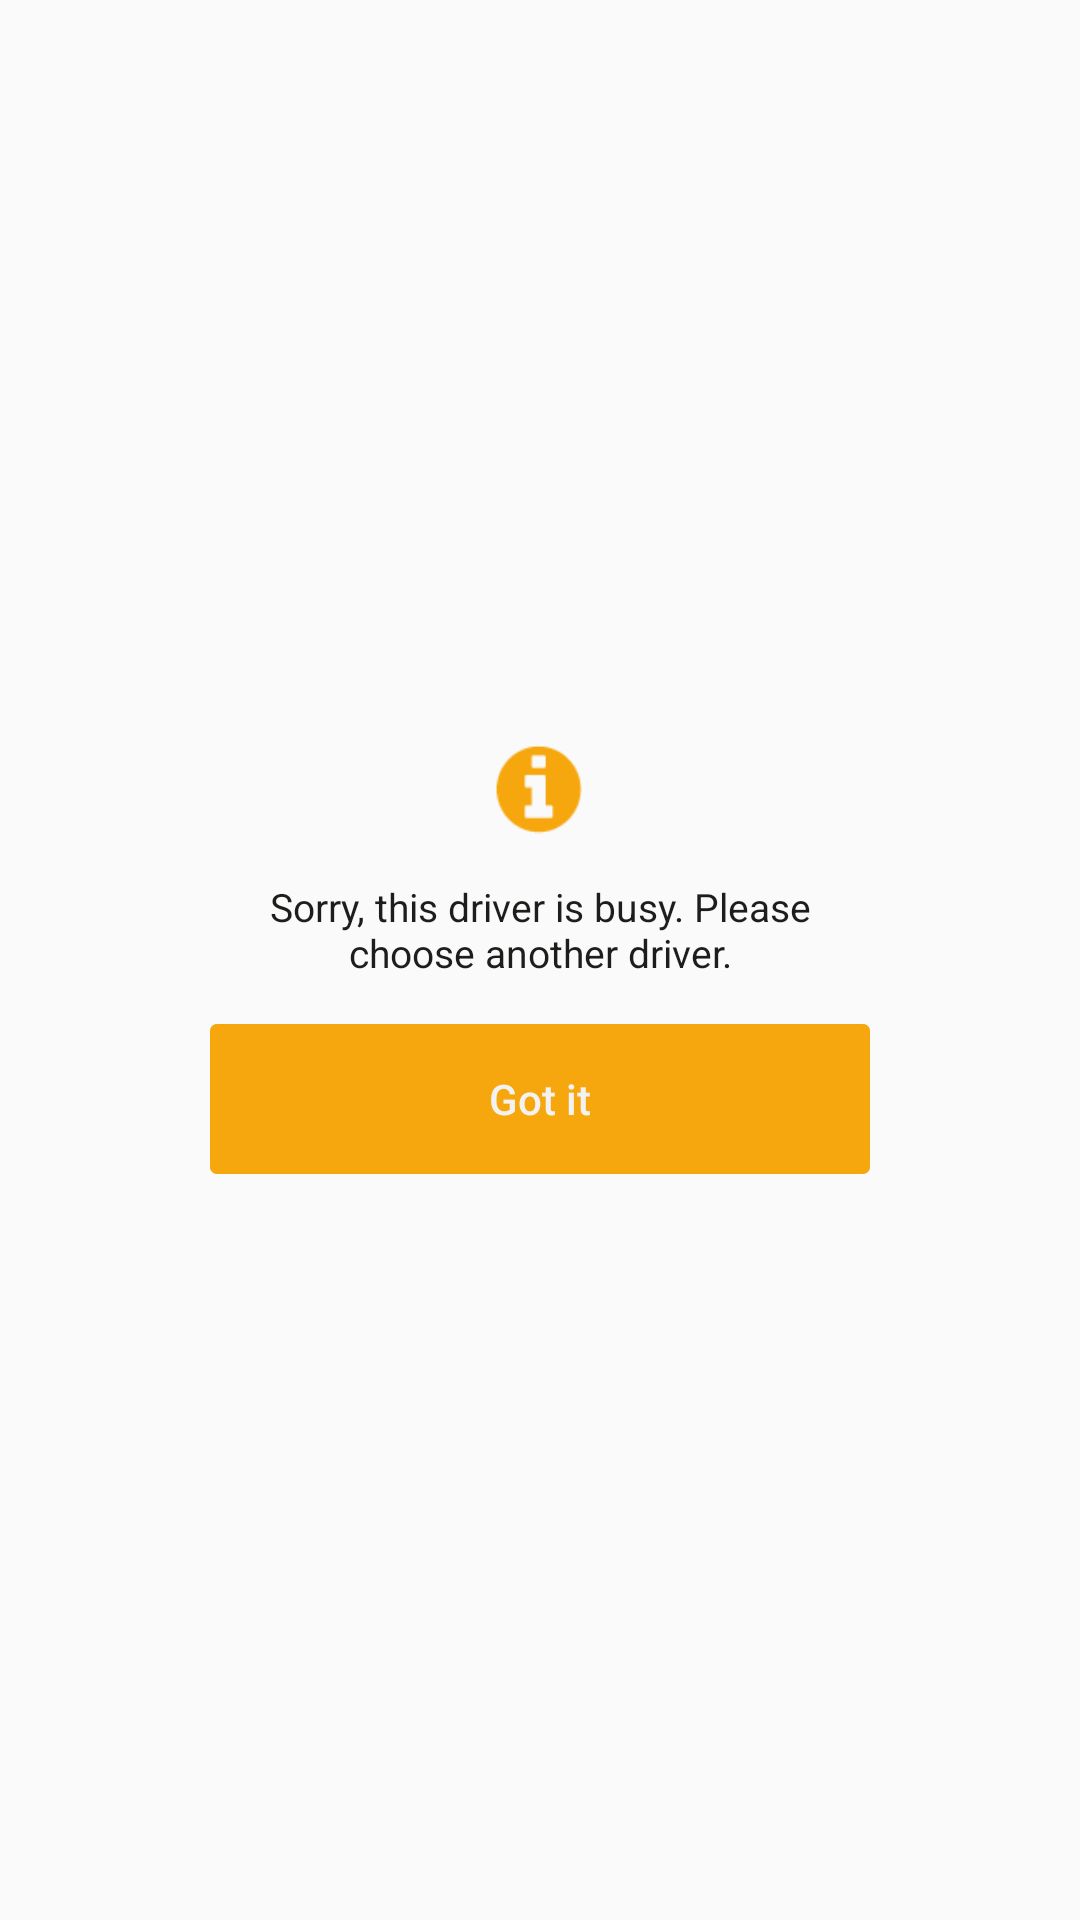

Android layout source for this screen:
<!-- AndroidManifest.xml: application theme AppTheme -->
<!-- res/layout/dialog_driver_busy.xml -->
<?xml version="1.0" encoding="utf-8"?>
<RelativeLayout xmlns:android="http://schemas.android.com/apk/res/android"
    android:layout_width="match_parent"
    android:layout_height="match_parent"
    android:background="@android:color/transparent">

    <RelativeLayout
        android:layout_width="240dp"
        android:layout_height="wrap_content"
        android:layout_centerInParent="true"
        android:background="@drawable/black_border_box"
        android:paddingBottom="20dp"
        android:paddingTop="20dp">

        <ImageView
            android:id="@+id/ic_inform"
            android:layout_width="30dp"
            android:layout_height="30dp"
            android:layout_centerHorizontal="true"
            android:background="@drawable/icon_info" />

        <TextView
            android:id="@+id/txt_final"
            android:layout_width="wrap_content"
            android:layout_height="wrap_content"
            android:layout_below="@+id/ic_inform"
            android:layout_centerHorizontal="true"
            android:layout_marginTop="15dp"
            android:gravity="center"
            android:paddingLeft="10dp"
            android:paddingRight="10dp"
            android:text="@string/driver_busy"
            android:textColor="@color/black"
            android:textSize="@dimen/size_text_error" />

        <Button
            android:layout_width="match_parent"
            android:layout_height="50dp"
            android:id="@+id/btn_got"
            style="?android:attr/borderlessButtonStyle"
            android:layout_below="@+id/txt_final"
            android:layout_centerVertical="true"
            android:layout_marginTop="15dp"
            android:layout_marginLeft="10dp"
            android:layout_marginRight="10dp"
            android:background="@drawable/yellow_solid_box"
            android:text="@string/got_it"
            android:textAllCaps="false"
            android:textColor="@color/white_dark" />
    </RelativeLayout>

</RelativeLayout>
<!-- resources referenced by this layout -->
<resources>
  <color name="black">#1d1d1b</color>
  <color name="white_dark">#f2f2f2</color>
  <dimen name="size_text_error">13sp</dimen>
  <!-- drawable icon_info: png bitmap (drawable, 18677 bytes) -->
  <!-- drawable yellow_solid_box (drawable) -->
  <?xml version="1.0" encoding="utf-8"?>
  <shape xmlns:android="http://schemas.android.com/apk/res/android"
      android:shape="rectangle">
  
      <stroke
          android:width="1px"
          android:color="@color/yellowDark" />
  
      <corners android:radius="2dp" />
  
      <solid android:color="@color/yellowDark" />
  
  </shape>
  <string name="driver_busy">Sorry, this driver is busy. Please choose another driver.</string>
  <string name="got_it">Got it</string>
  <style name="AppTheme" parent="AppTheme.Base">
          
          <item name="colorPrimary">@color/colorPrimary</item>
          <item name="colorPrimaryDark">@color/colorPrimaryDark</item>
          <item name="colorAccent">@color/white_dark</item>
          <item name="android:textColor">@color/black</item>
          <item name="android:fitsSystemWindows">true</item>
          <item name="drawerArrowStyle">@style/MyDrawerArrowToggle</item>
      </style>
  <color name="yellowDark">#f6a70e</color>
  <style name="AppTheme.Base" parent="Theme.AppCompat.Light.NoActionBar" />
  <color name="colorPrimary">#f6a70e</color>colorPrimary
  <color name="colorPrimaryDark">#f6a70e</color>
  <style name="MyDrawerArrowToggle" parent="Widget.AppCompat.DrawerArrowToggle">
          <item name="color">@color/white_dark</item>
      </style>
</resources>
